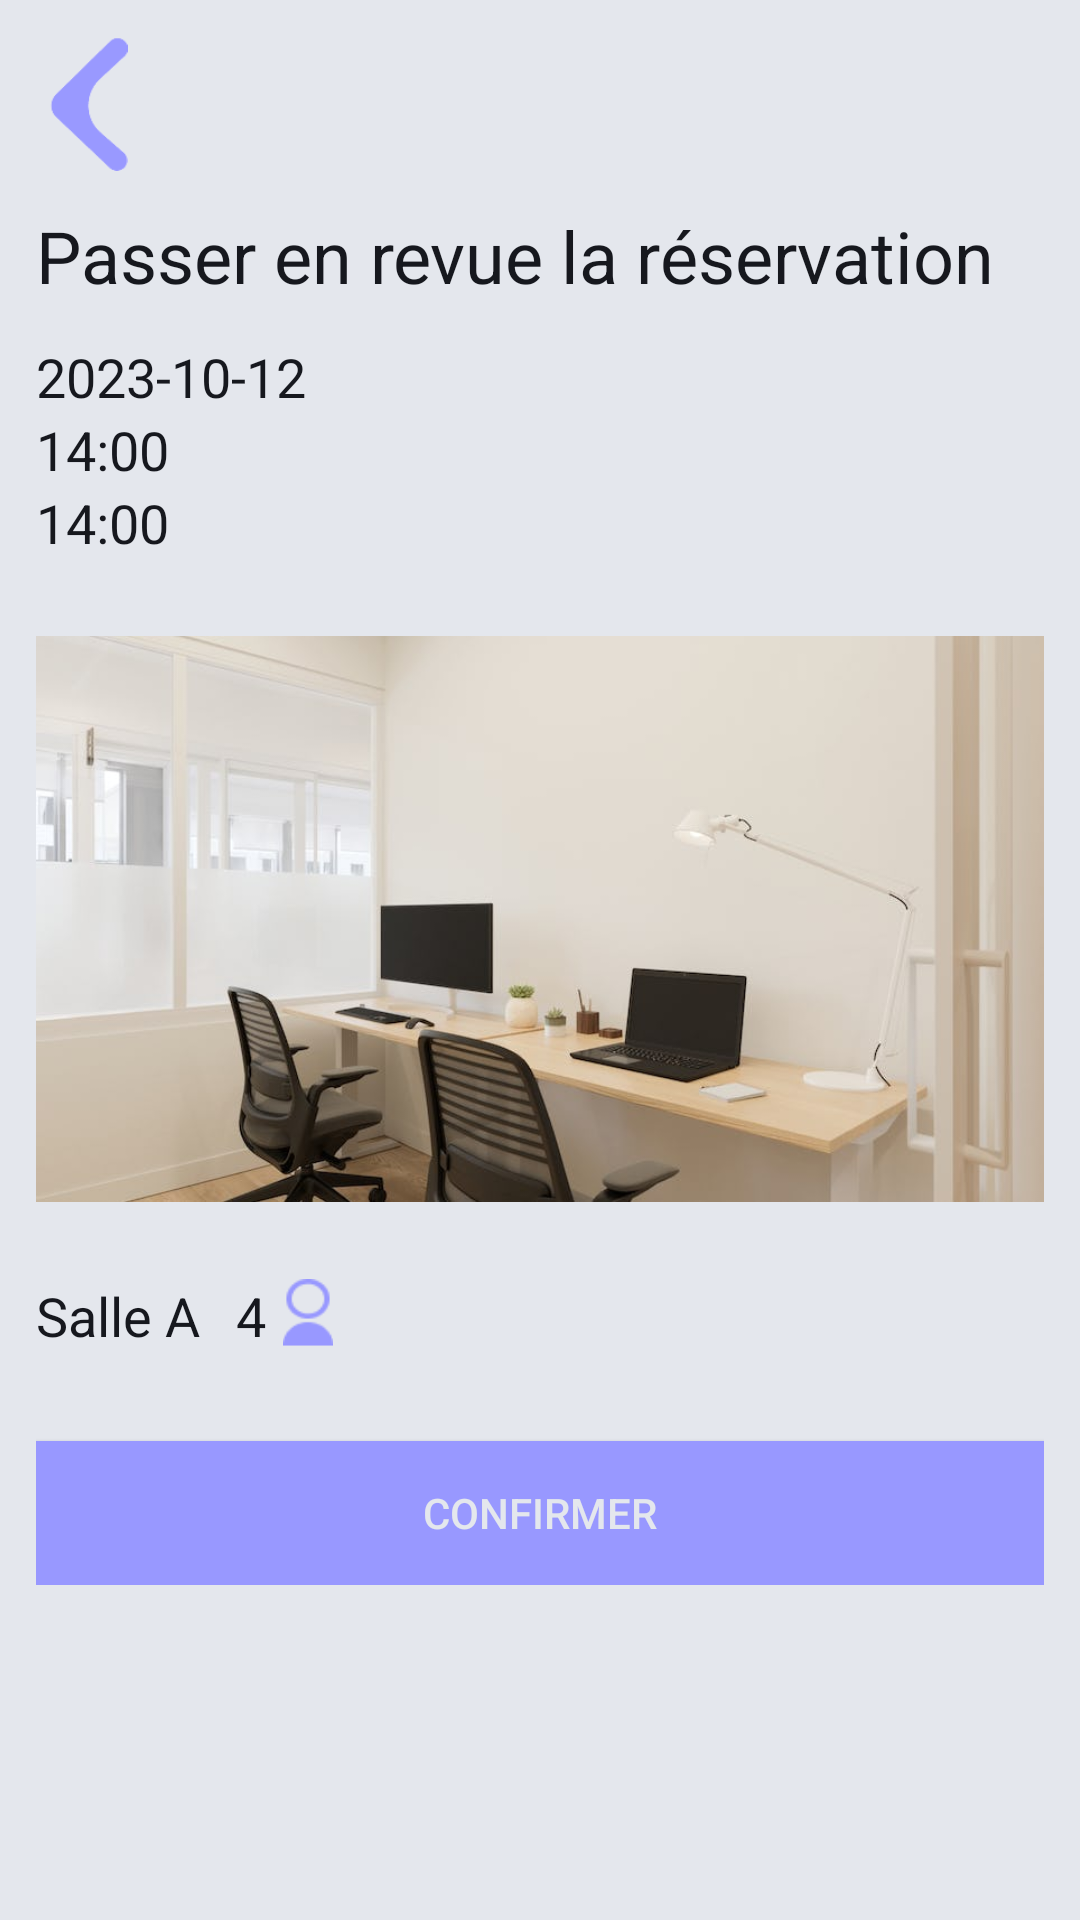

This screen was rendered from an Android layout file. Write that file and the resources it references.
<!-- AndroidManifest.xml: application theme Theme.Reservation_local -->
<!-- res/layout/fragment_confirmation.xml -->
<?xml version="1.0" encoding="utf-8"?>

<FrameLayout xmlns:android="http://schemas.android.com/apk/res/android"
    xmlns:tools="http://schemas.android.com/tools"
    android:layout_width="match_parent"
    android:layout_height="match_parent"
    tools:context=".confirmation"
    android:background="#E4E7ED">

    <LinearLayout
        android:layout_width="match_parent"
        android:layout_height="wrap_content"
        android:orientation="vertical"
        android:layout_margin="12dp">

        <ImageView
            android:id="@+id/btnRetour"
            android:layout_width="35dp"
            android:layout_height="45dp"
            android:src="@drawable/retour" />

        <TextView
            android:id="@+id/textView6"
            android:layout_width="match_parent"
            android:layout_height="wrap_content"
            android:text="Passer en revue la réservation"
            android:textColor="#16181E"
            android:textSize="24dp"
            android:layout_marginBottom="12dp"
            android:layout_marginTop="12dp"/>

        <TextView
            android:id="@+id/txtDate"
            android:layout_width="match_parent"
            android:layout_height="wrap_content"
            android:text="2023-10-12"
            android:textColor="#16181E"
            android:textSize="18dp"/>

        <TextView
            android:id="@+id/txtHeureArrivee"
            android:layout_width="match_parent"
            android:layout_height="wrap_content"
            android:text="14:00"
            android:textColor="#16181E"
            android:textSize="18dp"/>
        <TextView
            android:id="@+id/txtHeureDepart"
            android:layout_width="match_parent"
            android:layout_height="wrap_content"
            android:text="14:00"
            android:textColor="#16181E"
            android:textSize="18dp"/>

        <ImageView
            android:id="@+id/imgSalle"
            android:layout_width="match_parent"
            android:layout_height="240dp"
            android:src="@drawable/salle1" />

        <LinearLayout
            android:layout_width="wrap_content"
            android:layout_height="match_parent"
            android:orientation="horizontal">

            <TextView
                android:id="@+id/nomSalle"
                android:layout_width="wrap_content"
                android:layout_height="wrap_content"
                android:layout_weight="1"
                android:text="Salle A"
                android:textColor="#16181E"
                android:textSize="18dp"
                android:layout_marginRight="12dp"/>


            <TextView
                android:id="@+id/nombrePersonnes"
                android:layout_width="wrap_content"
                android:layout_height="wrap_content"
                android:layout_weight="1"
                android:text="4"
                android:textColor="#16181E"
                android:textSize="18dp"/>

            <ImageView
                android:id="@+id/imageView3"
                android:layout_width="wrap_content"
                android:layout_height="30dp"
                android:layout_weight="1"
                android:src="@drawable/image_removebg_preview" />
        </LinearLayout>

        <Button
            android:id="@+id/btnConfirmer"
            android:layout_width="match_parent"
            android:layout_height="wrap_content"
            android:text="Confirmer"
            android:background="#9898ff"
            android:textColor="#E4E7ED"
            android:layout_marginTop="24dp"/>

    </LinearLayout>

</FrameLayout>
<!-- resources referenced by this layout -->
<resources>
  <!-- drawable image_removebg_preview: png bitmap (drawable, 631 bytes) -->
  <!-- drawable retour: png bitmap (drawable, 2491 bytes) -->
  <!-- drawable salle1: jpg bitmap (drawable, 31375 bytes) -->
  <style name="Theme.Reservation_local" parent="android:Theme.Material.Light.NoActionBar" />
</resources>
